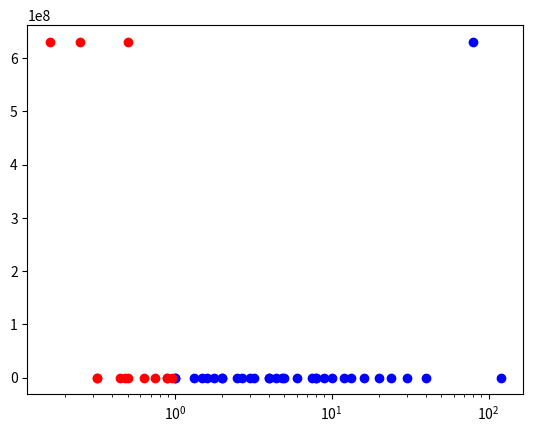

Write the Python code that produced this figure.
#
#  near
#
# [redacted]
# [redacted]
#

from matplotlib.pyplot import *
from numpy import *
from scipy import integrate

def rho_stp(s,t,p=0.):
    """
    returns density as a function of:
     s = Salinity in psu,
     t = Temperature in deg C,
     p = Pressure in dbar (default = 0)
    """
    p1 = 999.842594
    p2 =   6.793952E-2
    p3 =  -9.09529E-3
    p4 =   1.001685E-4
    p5 =  -1.120083E-6
    p6 =   6.536332E-9
    p7 =   8.24493E-1
    p8 =  -4.0899E-3
    p9 =   7.6438E-5
    p10 = -8.2467E-7
    p11 =  5.3875E-9
    p12 = -5.72466E-3
    p13 =  1.0227E-4
    p14 = -1.6546E-6
    p15 =  4.8314E-4
    k1 = 19652.21
    k2 =   148.4206
    k3 =    -2.327105
    k4 =     1.360477E-2
    k5 =    -5.155288E-5
    k6 =     3.239908
    k7 =     1.43713E-3
    k8 =     1.16092E-4
    k9 =    -5.77905E-7
    k10 =    8.50935E-5
    k11 =   -6.12293E-6
    k12 =    5.2787E-8
    k13 =   54.6746
    k14 =   -0.603459
    k15 =    1.09987E-2
    k16 =   -6.1670E-5
    k17 =    7.944E-2
    k18 =    1.6483E-2
    k19 =   -5.3009E-4
    k20 =    2.2838E-3
    k21 =   -1.0981E-5
    k22 =   -1.6078E-6
    k23 =    1.91075E-4
    k24 =   -9.9348E-7
    k25 =    2.0816E-8
    k26 =    9.1697E-10
    ro_st0 = p1 + p2*t + p3*t**2 + p4*t**3 + p5*t**4 + p6*t**5\
            + p7*s + p8*s*t + p9*t**2*s + p10*t**3*s + p11*t**4*s\
            + p12*s**1.5 + p13*t*s**1.5 + p14*t**2*s**1.5 + p15*s**2
    k_stp = k1 + k2*t + k3*t**2 + k4*t**3 + k5*t**4\
           + k6*p + k7*t*p + k8*t**2*p + k9*t**3*p\
           + k10*p**2 + k11*t*p**2 + k12*t**2*p**2\
           + k13*s + k14*t*s + k15*t**2*s + k16*t**3*s\
           + k17*s**1.5 + k18*t*s**1.5 + k19*t**2*s**1.5\
           + k20*p*s + k21*t*p*s + k22*t**2*p*s + k23*p*s**1.5\
           + k24*p**2*s + k25*t*p**2*s + k26*t**2*p**2*s
    return ro_st0/(1.0 - (p/k_stp))

def near_dydx(y,x,drf,weo,we_case):
    W, dr, u, h = y
    g = 9.8; ro = 1000.0+drf; gp = g*dr/ro
    if we_case == 'var':
        Ri = gp*h/u**2
        we = max(weo,u*(0.08-0.1*Ri)/(1.0+5.0*Ri))
    else:
        we = weo
    W_x = (2.0*sqrt(gp*h ))/u
    dr_x = - (we*dr/h)/u
    u_x = (gp*h*(W_x/W+dr_x/dr)-h*(g/ro)*dr_x-we*u/h)/(u-gp*h/u)
    h_x = -h*(u_x/u+W_x/W+dr_x/dr)
    return array([W_x, dr_x, u_x, h_x ])

def near(Sout=7.,Qf=1000.,Wo=1000.,weo=2.25e-4, dx=1.0):
    So = 32.; To = 10.          # Background ocean properties
    ro   = rho_stp(So, To)      # Oceanic denisty
    rf   = rho_stp(0.0, To)     # Fresh water density
    rout = rho_stp(Sout, To)    # Outflow denisty
    drf  = ro - rf              # Freshwater density anomaly
    dro  = ro - rout            # Outflow density anomaly
    g = 9.8; gp = g*dro/ro      # Gravity; Reduced gravity
    Q = Qf*(drf/dro)            # Outflow
    # Initial u and h are defined by Fr == 1 and Q=W*u*h
    uo = (Q*g*dro/(ro*Wo))**(1./3.)
    ho = Q/(uo*Wo)
    x = arange(0.,50000.,dx)    # Integration range (cross-shore meters)
    # Integrate equations
    y = integrate.odeint(near_dydx,array([Wo, dro, uo, ho]),x,\
            args=(drf,weo,'const'))
    W, dr, u, h = transpose(y)  # Map back to physical variables
    gp = g*dr/ro
    Fr = u/sqrt(gp*h)           # Profiles of Fr(x)
    s = (drf-dr)/0.77           # Salinity (psu, approximate)
    return  {'Fr': Fr[Fr>1],'s': s[Fr>1],'W': W[Fr>1],'dr': dr[Fr>1],'u': u[Fr>1],'h': h[Fr>1], 'x': x[Fr>1], 'Q': Q}


if __name__ == '__main__':
    import pylab as pl
    for Qf in arange(500.0, 2000.0, 500.0):
        for Wo in arange(500.0, 3000.0, 500.0):
            # for weo in array([0.1e-3, 0.3e-3, 0.5e-3, 0.8e-3, 1.0e-3]):
            for weo in array([0.1e-3, 0.5e-3, 1.0e-3]):
                d = near(Sout=0., Qf=Qf, Wo=Wo, weo=weo)
                fac = 2.0 * Qf / (Wo**2 * weo)
                try: L = d['dr'][-1]
                except: L = 0.0
                if fac<1: col = 'ro'
                else: col = 'bo'
                pl.plot([fac], [L], col)
    ax = pl.gca()
    ax.set_xscale('log')
    pl.show()

def plot_plume():
    s = near()
    plot(s['x']/1000.0,  s['W']/2000.0, 'k-')
    plot(s['x']/1000.0, -s['W']/2000.0, 'k-')
    axis('equal')
    for si in arange(6.0, 25.0, 2.0):
        idx = where(abs(s['s']-si) == min(abs(s['s']-si)))
        plot([s['x'][idx]/1000.0,  s['x'][idx]/1000.0], \
             [s['W'][idx]/2000.0, -s['W'][idx]/2000.0], 'k-')
    for si in arange(14., 17., 2.0):
        idx = where(abs(s['s']-si) == min(abs(s['s']-si)))
        plot([s['x'][idx]/1000.0,  s['x'][idx]/1000.0], \
             [s['W'][idx]/2000.0, -s['W'][idx]/2000.0], 'r-')
    axis([0.,7.,-5.,5.])
    axis('equal')
    yticks(np.arange(-5,6))
    savefig('near_frame.eps')

#
# def near(rout=21.0, ro=25.0, Q=1000., Wo=1000., weo=2.25e-4, dx=1.0):
#     rf   = rho_stp(0.0, 10)     # Fresh water density
#     drf  = ro - rf              # Freshwater density anomaly
#     dro  = ro - rout            # Outflow density anomaly
#     g = 9.8; gp = g*dro/ro      # Gravity; Reduced gravity
#     # Initial u and h are defined by Fr == 1 and Q=W*u*h
#     uo = (Q*g*dro/(ro*Wo))**(1./3.)
#     ho = Q/(uo*Wo)
#     x = arange(0.,50000.,dx)    # Integration range (cross-shore meters)
#     # Integrate equations
#     y = integrate.odeint(near_dydx,array([Wo, dro, uo, ho]),x,\
#             args=(drf,weo,'var'))
#     W, dr, u, h = transpose(y)  # Map back to physical variables
#     gp = g*dr/ro
#     Fr = u/sqrt(gp*h)           # Profiles of Fr(x)
#     s = (drf-dr)/0.77           # Salinity (psu, approximate)
#     return  {'Fr': Fr[Fr>1][-1],'W': W[Fr>1][-1], 'dro': dr[0], 'dr': dr[Fr>1],'u': u[Fr>1][-1],'h': h[Fr>1][-1], 'L': x[Fr>1][-1]}
#
